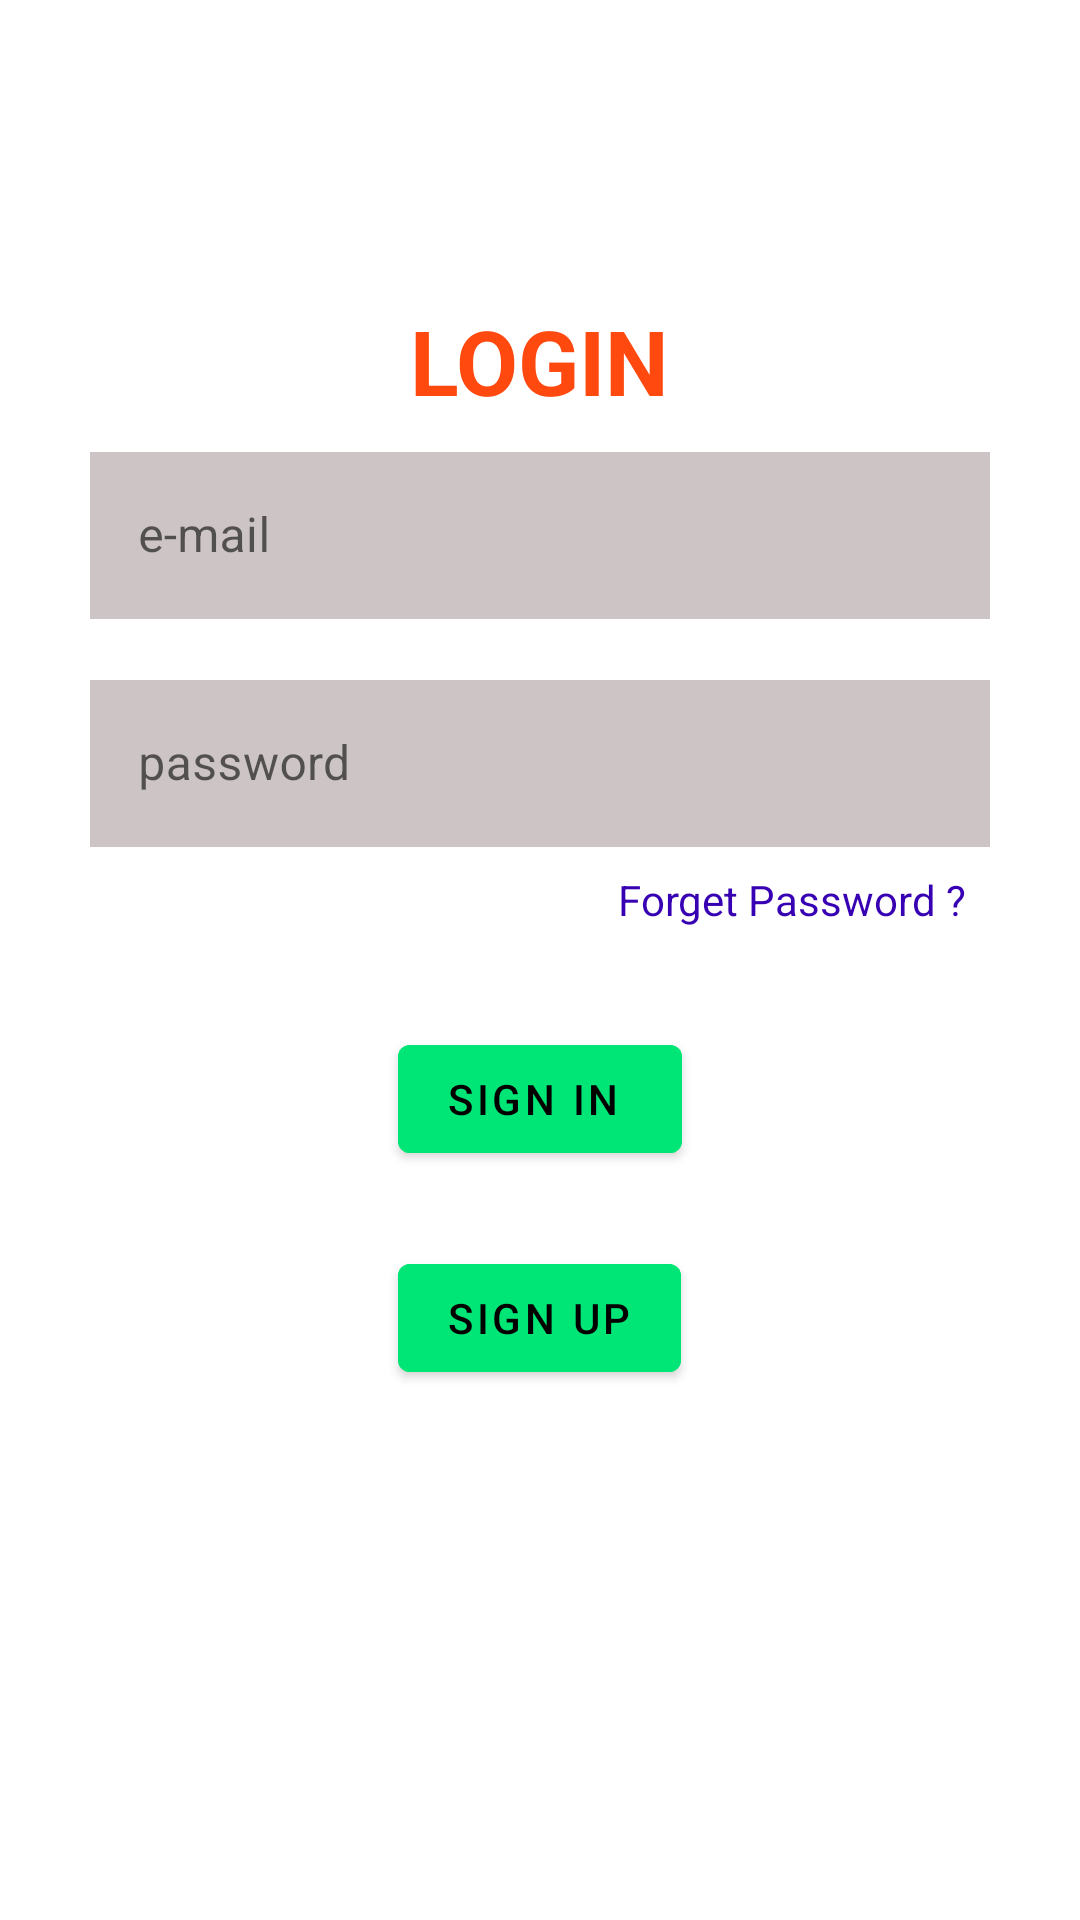

The Android layout XML behind this screen, and the referenced resources:
<!-- AndroidManifest.xml: application theme Theme.DietApp -->
<!-- res/layout/activity_login.xml -->
<?xml version="1.0" encoding="utf-8"?>
<LinearLayout
    xmlns:android="http://schemas.android.com/apk/res/android"
    xmlns:app="http://schemas.android.com/apk/res-auto"
    xmlns:tools="http://schemas.android.com/tools"
    android:layout_width="match_parent"
    android:layout_height="match_parent"
    android:orientation="vertical"
    tools:context=".Activities.LoginActivity">




    <TextView
        android:layout_width="wrap_content"
        android:layout_height="wrap_content"
        android:text="LOGIN"
        android:textSize="30sp"
        android:textColor="#FF490F"
        android:textStyle="bold"

        android:layout_gravity="center"
        android:layout_marginTop="100dp"


        />
    <LinearLayout
        android:layout_width="300dp"
        android:layout_height="wrap_content"
        android:layout_gravity="center"
        android:orientation="vertical"
        android:layout_marginTop="5dp"
        >
        <com.google.android.material.textfield.TextInputLayout
            android:id="@+id/outlinedTextField"
            android:layout_width="match_parent"
            android:layout_height="wrap_content"
            android:hint="e-mail"
            app:startIconDrawable="@drawable/ic_baseline_email_24"
            app:startIconTint="@color/purple_700"

            style="@style/Widget.MaterialComponents.TextInputLayout.OutlinedBox"
            android:layout_marginBottom="15dp"
            >

            <com.google.android.material.textfield.TextInputEditText
                android:id="@+id/login_email_edittext"
                android:layout_width="match_parent"
                android:layout_height="wrap_content"
                android:background="@color/gray"
                android:inputType="textEmailAddress"
                />

        </com.google.android.material.textfield.TextInputLayout>
        <com.google.android.material.textfield.TextInputLayout
            android:id="@+id/outlinedTextField2"
            android:layout_width="match_parent"
            android:layout_height="wrap_content"
            android:hint="password"
            app:startIconDrawable="@drawable/ic_baseline_lock_24"
            app:startIconTint="@color/purple_700"
            style="@style/Widget.MaterialComponents.TextInputLayout.OutlinedBox">

            <com.google.android.material.textfield.TextInputEditText
                android:id="@+id/login_password_edittext"
                android:layout_width="match_parent"
                android:layout_height="wrap_content"
                android:background="@color/gray"
                android:inputType="textPassword"

                />


            <TextView
                android:id="@+id/reset_password"
                android:clickable="true"
                android:layout_width="wrap_content"
                android:layout_height="wrap_content"
                android:text="Forget Password ?"
                android:textColor="@color/purple_700"
                android:layout_margin="8dp"
                android:layout_gravity="end"
                />

        </com.google.android.material.textfield.TextInputLayout>

        <com.google.android.material.button.MaterialButton
            android:id="@+id/btn_login_signIn"
            android:layout_width="wrap_content"
            android:layout_height="wrap_content"
            android:text="SIGN IN "
            android:backgroundTint="@color/green"
            android:textColor="@color/black"
            android:layout_gravity="center"
            android:layout_marginTop="25dp"
            />

    </LinearLayout>

    <com.google.android.material.button.MaterialButton
        android:id="@+id/btn_login_signUp"
        android:layout_width="wrap_content"
        android:layout_height="wrap_content"
        android:layout_gravity="center"
        android:layout_marginTop="25dp"
        android:backgroundTint="@color/green"
        android:text="SIGN UP"
        android:textColor="@color/black" />

</LinearLayout>
<!-- resources referenced by this layout -->
<resources>
  <color name="black">#FF000000</color>
  <color name="gray">#CDC5C5</color>
  <color name="green">#00e676</color>
  <color name="purple_700">#FF3700B3</color>
  <style name="Theme.DietApp" parent="Theme.MaterialComponents.DayNight.DarkActionBar">
          
          <item name="colorPrimary">@color/purple_500</item>
          <item name="colorPrimaryVariant">@color/purple_700</item>
          <item name="colorOnPrimary">@color/white</item>
          
          <item name="colorSecondary">@color/teal_200</item>
          <item name="colorSecondaryVariant">@color/teal_700</item>
          <item name="colorOnSecondary">@color/black</item>
          
          <item name="android:statusBarColor" tools:targetApi="l">?attr/colorPrimaryVariant</item>
          
          <item name="windowActionBar">false</item>
          <item name="windowNoTitle">true</item>
      </style>
  <color name="purple_500">#FF6200EE</color>
  <color name="white">#FFFFFFFF</color>
  <color name="teal_200">#FF03DAC5</color>
  <color name="teal_700">#FF018786</color>
</resources>
